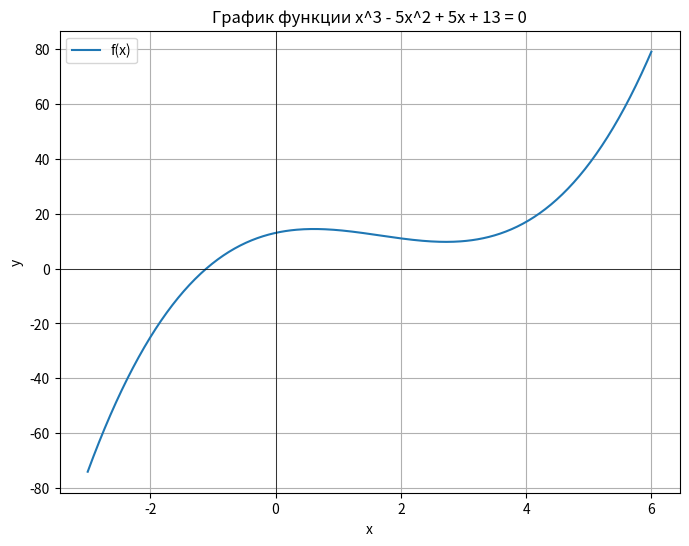
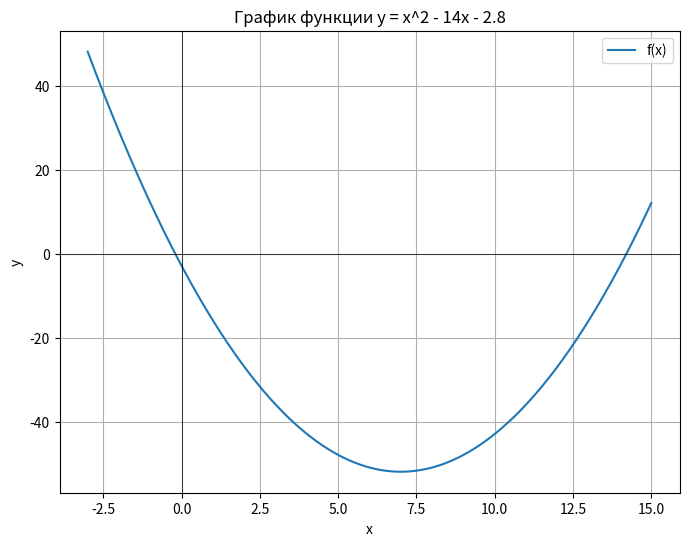

Source code (Python) for these figures, in order:
import numpy as np
import matplotlib.pyplot as plt

# Метод половинного деления
def bisection_method(f, a, b, tol=1e-6, max_iter=100):
    if f(a) * f(b) >= 0:
        raise ValueError("Функция должна иметь разные знаки на концах отрезка")

    iter_count = 0
    while (b - a) / 2 > tol and iter_count < max_iter:
        c = (a + b) / 2
        if f(c) == 0:
            break
        elif f(c) * f(a) < 0:
            b = c
        else:
            a = c
        iter_count += 1

    return (a + b) / 2

# Уравнение x^3 - 5x^2 + 5x + 13 = 0
f1 = lambda x: x**3 - 5*x**2 + 5*x + 13

# Уточнение корня на отрезке [-2, -1]
root1 = bisection_method(f1, -2, -1)
print(f"Корень уравнения x^3 - 5x^2 + 5x + 13 = 0 на отрезке [-2, -1]: {root1:.7f}")

# Метод Ньютона (касательных)
def newton_method(f, df, x0, tol=1e-6, max_iter=100):
    iter_count = 0
    while iter_count < max_iter:
        x1 = x0 - f(x0) / df(x0)
        if abs(x1 - x0) < tol:
            return x1
        x0 = x1
        iter_count += 1
    return x0

# Метод хорд (секущих)
def secant_method(f, a, b, tol=1e-6, max_iter=100):
    iter_count = 0
    while iter_count < max_iter:
        x = a - f(a) * (b - a) / (f(b) - f(a))
        if abs(x - a) < tol:
            return x
        a, b = b, x
        iter_count += 1
    return x

# Уравнение y = x^2 - 14x - 2.8
f2 = lambda x: x**2 - 14*x - 2.8
df2 = lambda x: 2*x - 14  # Производная для метода Ньютона

# Применяем метод Ньютона (касательных) для положительного корня
root2_newton = newton_method(f2, df2, 15)
print(f"Положительный корень уравнения x^2 - 14x - 2.8 = 0 (метод Ньютона): {root2_newton:.7f}")

# Применяем метод хорд для отрицательного корня
root2_secant = secant_method(f2, -2, 0)
print(f"Отрицательный корень уравнения x^2 - 14x - 2.8 = 0 (метод хорд): {root2_secant:.7f}")

# Функция для построения графика
def plot_function(f, a, b, title):
    x_vals = np.linspace(a, b, 400)
    y_vals = f(x_vals)
    plt.figure(figsize=(8, 6))
    plt.plot(x_vals, y_vals, label="f(x)")
    plt.axhline(0, color='black', linewidth=0.5)
    plt.axvline(0, color='black', linewidth=0.5)
    plt.title(title)
    plt.xlabel("x")
    plt.ylabel("y")
    plt.legend()
    plt.grid(True)
    plt.show()

# Построение графиков
plot_function(f1, -3, 6, "График функции x^3 - 5x^2 + 5x + 13 = 0")
plot_function(f2, -3, 15, "График функции y = x^2 - 14x - 2.8")